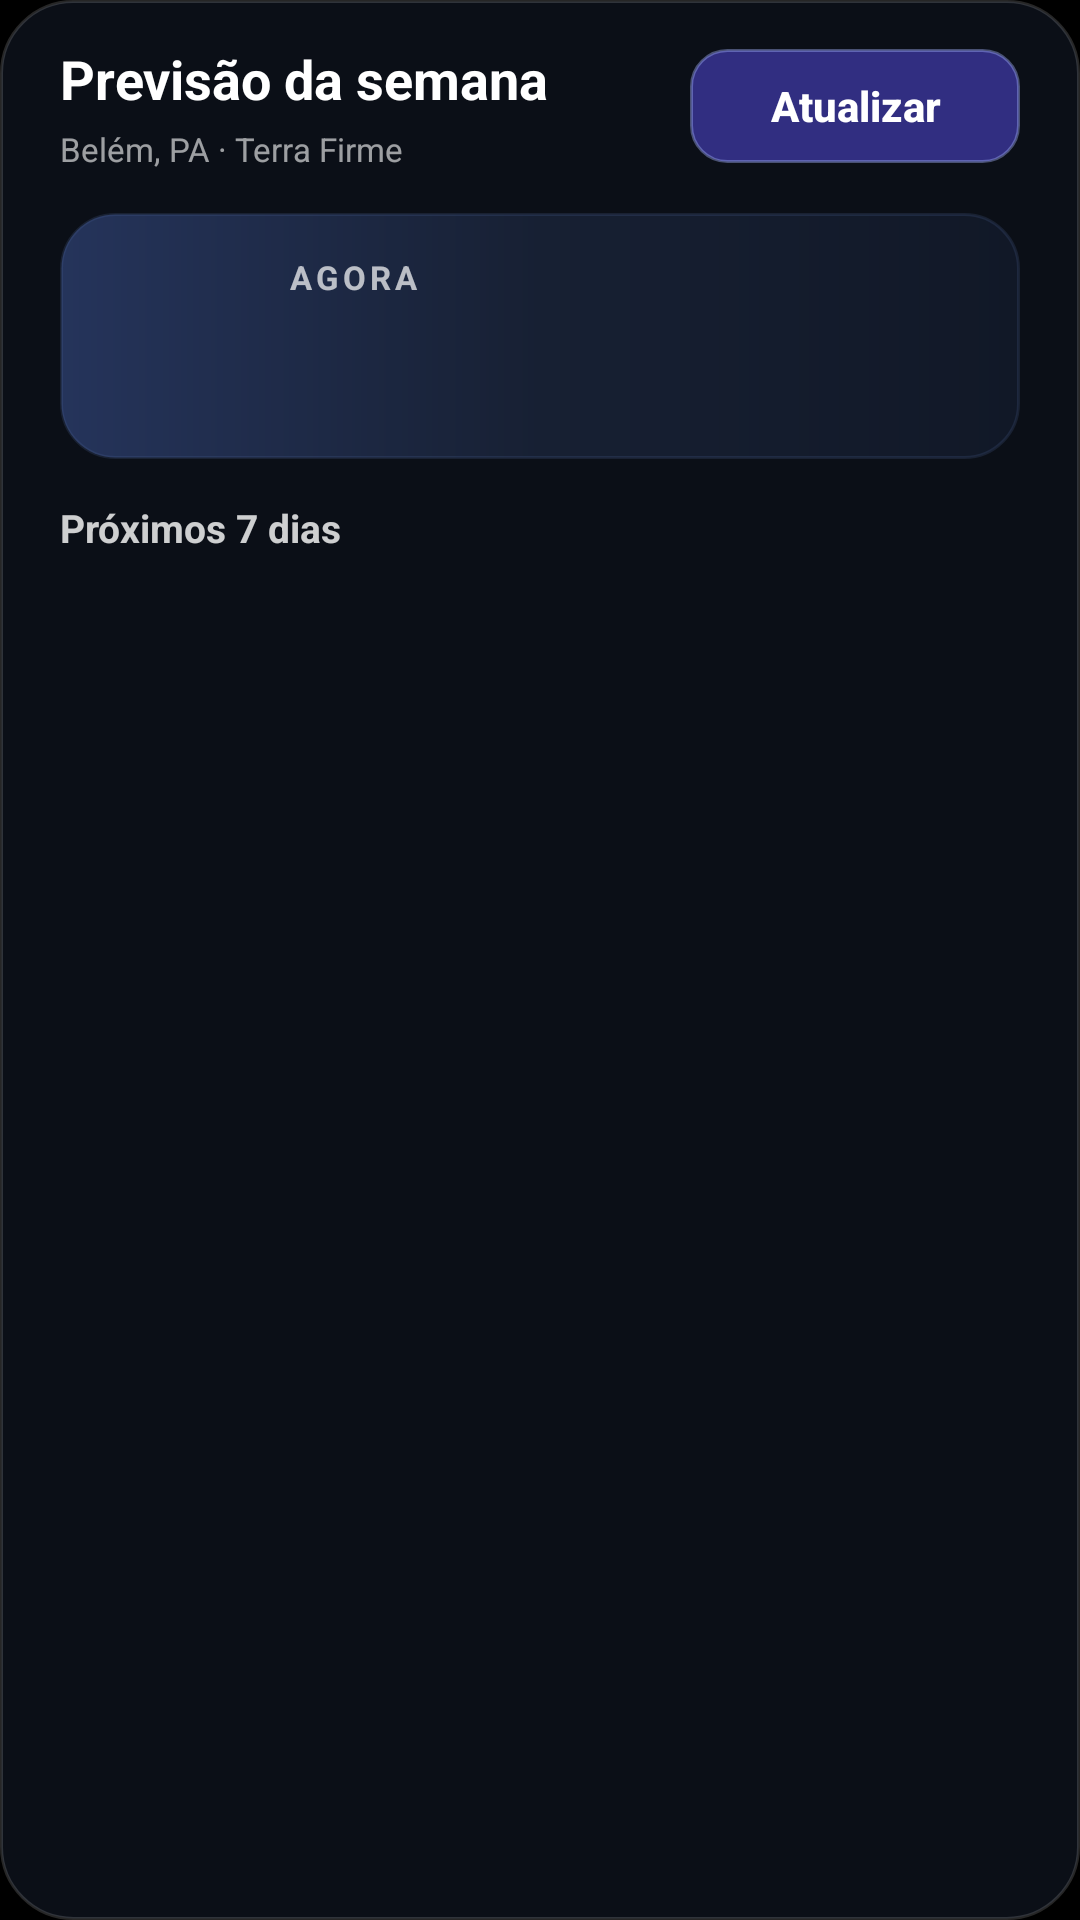

Layout XML and referenced resources for this Android screen:
<!-- AndroidManifest.xml: application theme Theme.TVLauncher -->
<!-- res/layout/weather_v42_dialog.xml -->
<?xml version="1.0" encoding="utf-8"?>
<LinearLayout xmlns:android="http://schemas.android.com/apk/res/android"
    android:layout_width="match_parent"
    android:layout_height="match_parent"
    android:background="@drawable/weather_v42_dialog_background"
    android:orientation="vertical"
    android:paddingStart="20dp"
    android:paddingTop="14dp"
    android:paddingEnd="20dp"
    android:paddingBottom="14dp">

    <LinearLayout
        android:layout_width="match_parent"
        android:layout_height="wrap_content"
        android:gravity="center_vertical"
        android:orientation="horizontal">

        <LinearLayout
            android:layout_width="0dp"
            android:layout_height="wrap_content"
            android:layout_weight="1"
            android:orientation="vertical">

            <TextView
                android:layout_width="match_parent"
                android:layout_height="wrap_content"
                android:text="@string/weather_v42_title"
                android:textColor="#FFFFFFFF"
                android:textSize="18sp"
                android:textStyle="bold" />

            <TextView
                android:layout_width="match_parent"
                android:layout_height="wrap_content"
                android:layout_marginTop="4dp"
                android:text="@string/weather_v42_location"
                android:textColor="#99FFFFFF"
                android:textSize="11sp" />
        </LinearLayout>

        <ProgressBar
            android:id="@+id/weatherV42RefreshProgress"
            android:layout_width="20dp"
            android:layout_height="20dp"
            android:layout_marginStart="12dp"
            android:layout_marginEnd="10dp"
            android:indeterminate="true"
            android:indeterminateTint="#FF93C5FD"
            android:visibility="gone" />

        <Button
            android:id="@+id/weatherV42Refresh"
            android:layout_width="wrap_content"
            android:layout_height="38dp"
            android:background="@drawable/weather_v42_refresh_background"
            android:focusable="true"
            android:gravity="center"
            android:minWidth="110dp"
            android:paddingStart="14dp"
            android:paddingEnd="14dp"
            android:stateListAnimator="@null"
            android:text="@string/weather_v42_refresh"
            android:textAllCaps="false"
            android:textColor="#FFFFFFFF"
            android:textSize="14sp"
            android:textStyle="bold" />
    </LinearLayout>

    <LinearLayout
        android:id="@+id/weatherV42CurrentSummary"
        android:layout_width="match_parent"
        android:layout_height="wrap_content"
        android:layout_marginTop="14dp"
        android:background="@drawable/weather_v42_current_background"
        android:gravity="center_vertical"
        android:minHeight="76dp"
        android:orientation="horizontal"
        android:padding="14dp">

        <ImageView
            android:id="@+id/weatherV42CurrentIcon"
            android:layout_width="48dp"
            android:layout_height="48dp"
            android:contentDescription="@null"
            android:importantForAccessibility="no"
            android:scaleType="fitCenter" />

        <LinearLayout
            android:layout_width="0dp"
            android:layout_height="wrap_content"
            android:layout_marginStart="14dp"
            android:layout_weight="1"
            android:orientation="vertical">

            <TextView
                android:layout_width="match_parent"
                android:layout_height="wrap_content"
                android:letterSpacing="0.12"
                android:text="@string/weather_v42_current_label"
                android:textColor="#B3FFFFFF"
                android:textSize="11sp"
                android:textStyle="bold" />

            <LinearLayout
                android:layout_width="match_parent"
                android:layout_height="wrap_content"
                android:layout_marginTop="2dp"
                android:gravity="center_vertical"
                android:orientation="horizontal">

                <TextView
                    android:id="@+id/weatherV42CurrentTemperature"
                    android:layout_width="wrap_content"
                    android:layout_height="wrap_content"
                    android:includeFontPadding="false"
                    android:textColor="#FFFFFFFF"
                    android:textSize="32sp"
                    android:textStyle="bold" />

                <TextView
                    android:id="@+id/weatherV42CurrentCondition"
                    android:layout_width="0dp"
                    android:layout_height="wrap_content"
                    android:layout_marginStart="14dp"
                    android:layout_weight="1"
                    android:ellipsize="end"
                    android:maxLines="2"
                    android:textColor="#E6FFFFFF"
                    android:textSize="14sp" />
            </LinearLayout>
        </LinearLayout>
    </LinearLayout>

    <TextView
        android:id="@+id/weatherV42DaysTitle"
        android:layout_width="match_parent"
        android:layout_height="wrap_content"
        android:layout_marginTop="14dp"
        android:layout_marginBottom="8dp"
        android:text="@string/weather_v42_days_title"
        android:textColor="#CCFFFFFF"
        android:textSize="13sp"
        android:textStyle="bold" />

    <TextView
        android:id="@+id/weatherV42Status"
        android:layout_width="match_parent"
        android:layout_height="0dp"
        android:layout_weight="1"
        android:gravity="center"
        android:lineSpacingMultiplier="1.2"
        android:padding="24dp"
        android:text="@string/weather_v42_loading"
        android:textColor="#B3FFFFFF"
        android:textSize="16sp"
        android:visibility="gone" />

    <ScrollView
        android:id="@+id/weatherV42DaysScroll"
        android:layout_width="match_parent"
        android:layout_height="0dp"
        android:layout_weight="1"
        android:clipToPadding="false"
        android:fadeScrollbars="false"
        android:fillViewport="true"
        android:paddingBottom="4dp"
        android:scrollbars="vertical">

        <LinearLayout
            android:id="@+id/weatherV42DaysContainer"
            android:layout_width="match_parent"
            android:layout_height="wrap_content"
            android:orientation="vertical" />
    </ScrollView>
</LinearLayout>
<!-- resources referenced by this layout -->
<resources>
  <!-- drawable weather_v42_current_background (drawable) -->
  <?xml version="1.0" encoding="utf-8"?>
  <shape xmlns:android="http://schemas.android.com/apk/res/android"
      android:shape="rectangle">
      <gradient
          android:angle="0"
          android:centerColor="#FF172033"
          android:endColor="#FF111827"
          android:startColor="#FF25345B" />
      <stroke
          android:width="1dp"
          android:color="#334F6C9E" />
      <corners android:radius="18dp" />
  </shape>
  <!-- drawable weather_v42_dialog_background (drawable) -->
  <?xml version="1.0" encoding="utf-8"?>
  <shape xmlns:android="http://schemas.android.com/apk/res/android"
      android:shape="rectangle">
      <solid android:color="#FF0B0F17" />
      <stroke
          android:width="1dp"
          android:color="#26FFFFFF" />
      <corners android:radius="24dp" />
  </shape>
  <!-- drawable weather_v42_refresh_background (drawable) -->
  <?xml version="1.0" encoding="utf-8"?>
  <selector xmlns:android="http://schemas.android.com/apk/res/android">
      <item android:state_enabled="false">
          <shape android:shape="rectangle">
              <solid android:color="#FF1D2740" />
              <stroke
                  android:width="1dp"
                  android:color="#24FFFFFF" />
              <corners android:radius="12dp" />
          </shape>
      </item>
      <item android:state_focused="true">
          <shape android:shape="rectangle">
              <solid android:color="#FF4F46E5" />
              <stroke
                  android:width="2dp"
                  android:color="#FFFFFFFF" />
              <corners android:radius="12dp" />
          </shape>
      </item>
      <item android:state_pressed="true">
          <shape android:shape="rectangle">
              <solid android:color="#FF4338CA" />
              <stroke
                  android:width="1dp"
                  android:color="#FFA5B4FC" />
              <corners android:radius="12dp" />
          </shape>
      </item>
      <item>
          <shape android:shape="rectangle">
              <solid android:color="#FF312E81" />
              <stroke
                  android:width="1dp"
                  android:color="#66A5B4FC" />
              <corners android:radius="12dp" />
          </shape>
      </item>
  </selector>
  <string name="weather_v42_current_label">AGORA</string>
  <string name="weather_v42_days_title">Próximos 7 dias</string>
  <string name="weather_v42_loading">Carregando a previsão…</string>
  <string name="weather_v42_location">Belém, PA · Terra Firme</string>
  <string name="weather_v42_refresh">Atualizar</string>
  <string name="weather_v42_title">Previsão da semana</string>
  <style name="Theme.TVLauncher" parent="Theme.MaterialComponents.NoActionBar">
          <item name="android:windowBackground">@color/bg_main</item>
          <item name="android:colorBackground">@color/bg_main</item>
          <item name="android:textColorPrimary">@color/text_primary</item>
          <item name="android:textColorSecondary">@color/text_secondary</item>
          <item name="colorAccent">@color/accent</item>
          <item name="colorPrimary">@color/accent</item>
          <item name="colorPrimaryVariant">@color/accent</item>
          <item name="colorSecondary">@color/accent</item>
          <item name="colorSecondaryVariant">@color/accent</item>
      </style>
  <color name="bg_main">#FF000000</color>
  <color name="text_primary">#FFFFFFFF</color>
  <color name="text_secondary">#99FFFFFF</color>
  <color name="accent">#FF6366F1</color>
</resources>
